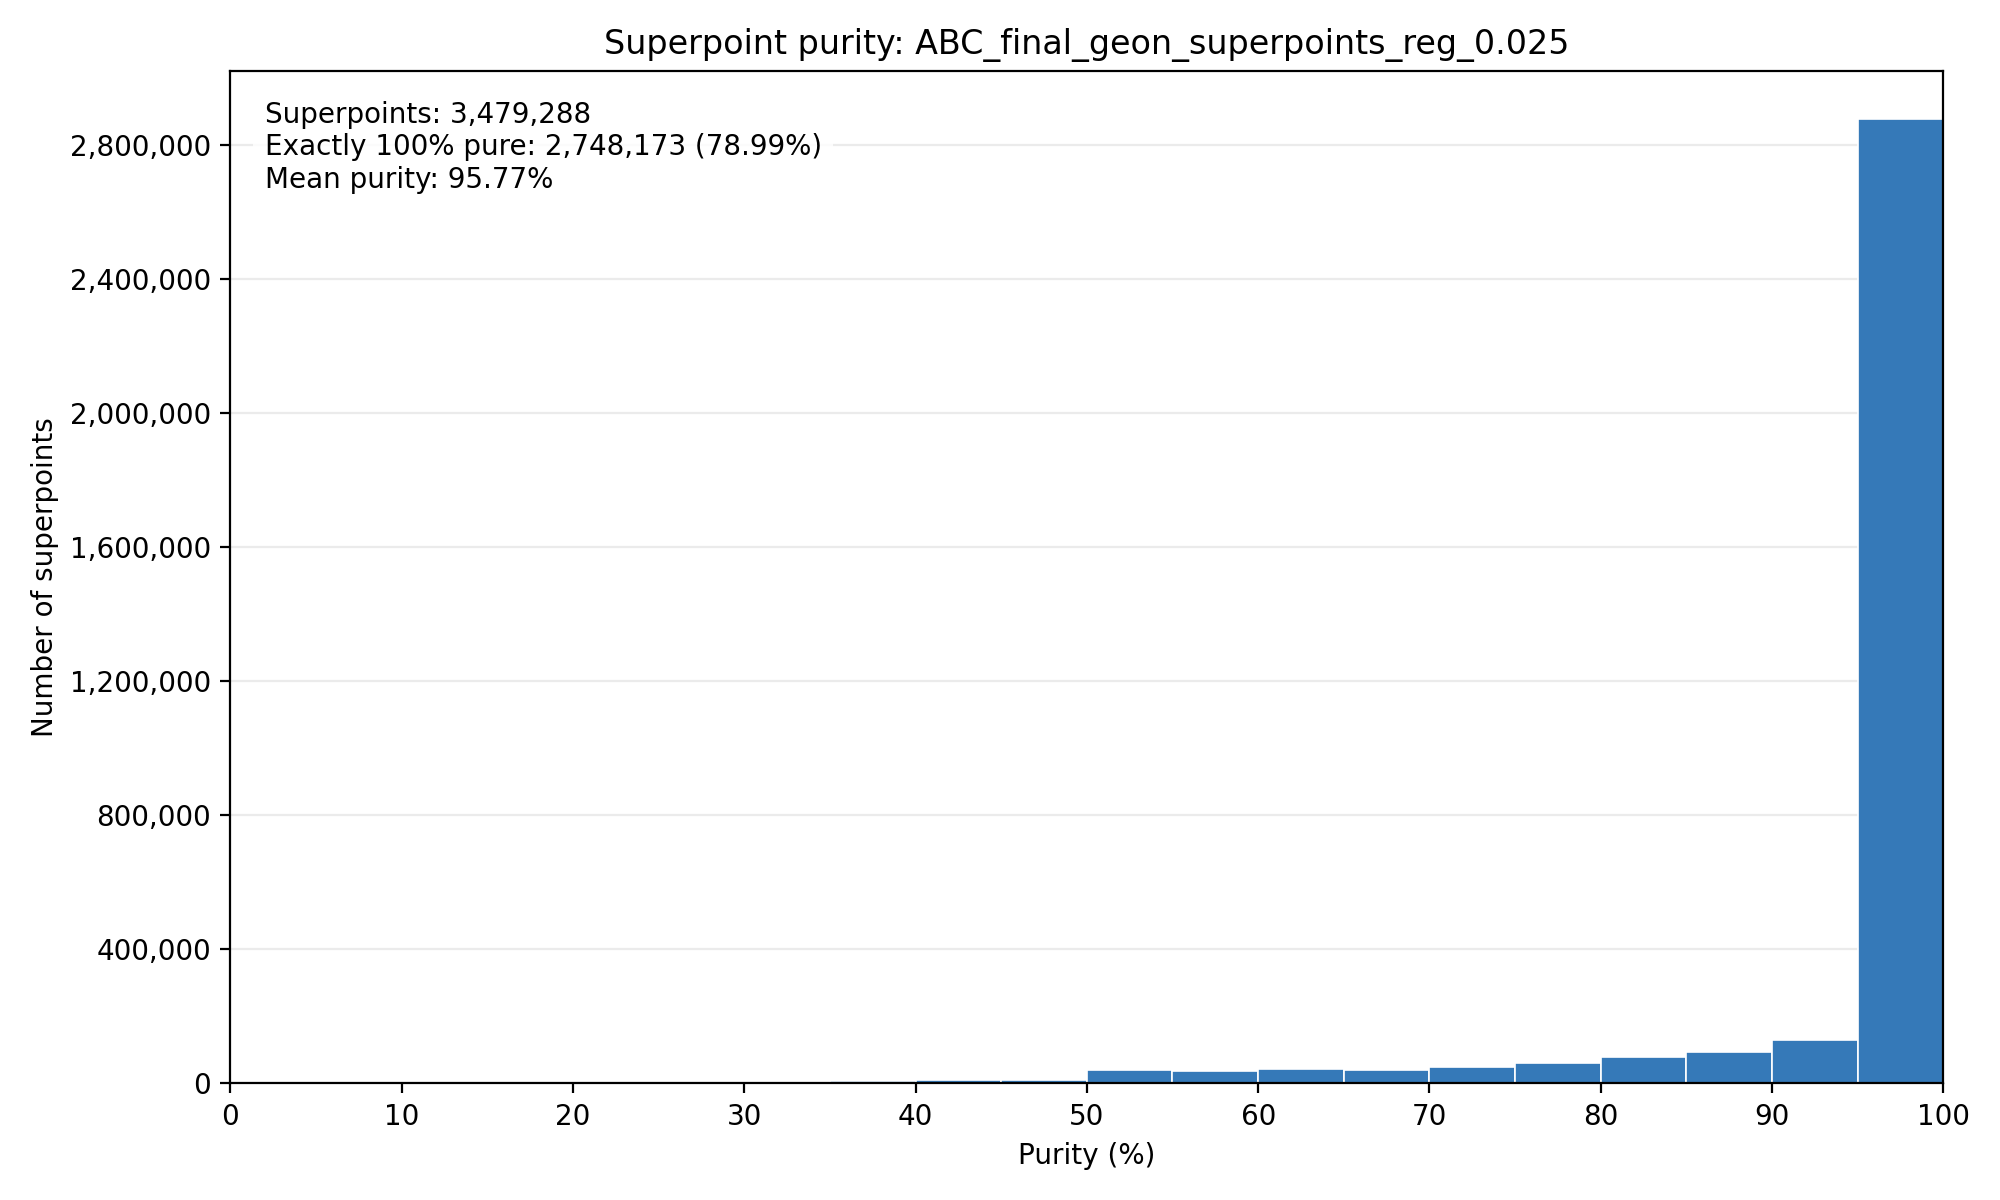

The file beside this chart, header and first rows:
purity_min_percent, purity_max_percent, number_of_superpoints
0.0, 5.0, 0
5.0, 10.0, 10
10.0, 15.0, 46
15.0, 20.0, 170
20.0, 25.0, 415
25.0, 30.0, 1021
30.0, 35.0, 2163
35.0, 40.0, 5838
40.0, 45.0, 9582
45.0, 50.0, 10704
50.0, 55.0, 39694
55.0, 60.0, 35889
60.0, 65.0, 41776
65.0, 70.0, 41185
70.0, 75.0, 50069
75.0, 80.0, 61274
80.0, 85.0, 77795
85.0, 90.0, 93839
90.0, 95.0, 129943
95.0, 100.0, 2877875
